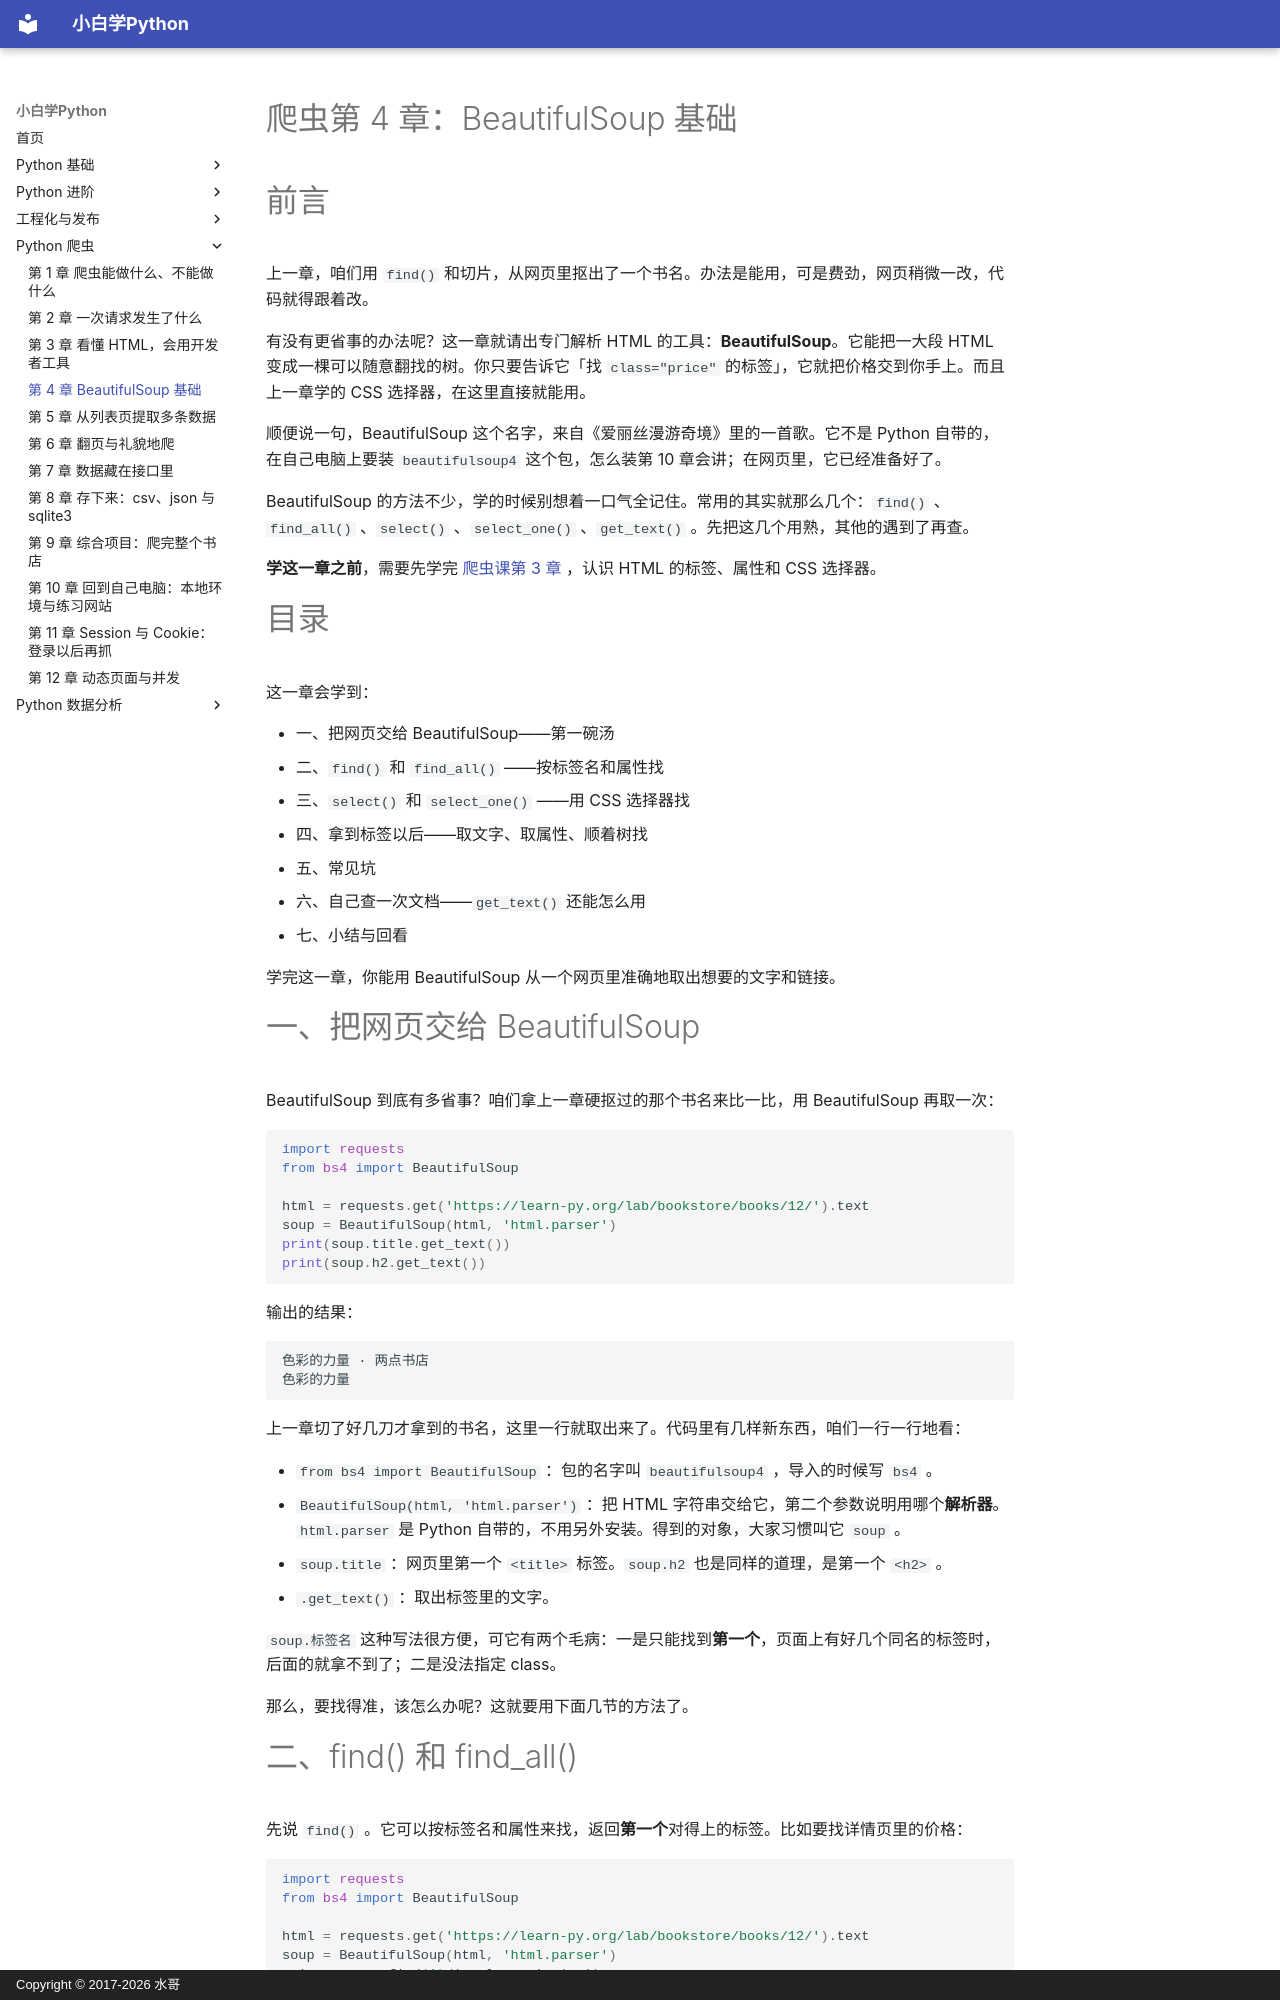

repository: walter201230/Python · page: 04-crawler/04-beautifulsoup-basics/index.html · generator: mkdocs · copyright: Copyright © 2017-2026 水哥

# 爬虫第 4 章：BeautifulSoup 基础

# 前言

上一章，咱们用 `find()` 和切片，从网页里抠出了一个书名。办法是能用，可是费劲，网页稍微一改，代码就得跟着改。

有没有更省事的办法呢？这一章就请出专门解析 HTML 的工具：**BeautifulSoup**。它能把一大段 HTML 变成一棵可以随意翻找的树。你只要告诉它「找 `class="price"` 的标签」，它就把价格交到你手上。而且上一章学的 CSS 选择器，在这里直接就能用。

顺便说一句，BeautifulSoup 这个名字，来自《爱丽丝漫游奇境》里的一首歌。它不是 Python 自带的，在自己电脑上要装 `beautifulsoup4` 这个包，怎么装第 10 章会讲；在网页里，它已经准备好了。

BeautifulSoup 的方法不少，学的时候别想着一口气全记住。常用的其实就那么几个：`find()` 、`find_all()` 、`select()` 、`select_one()` 、`get_text()` 。先把这几个用熟，其他的遇到了再查。

**学这一章之前**，需要先学完 [爬虫课第 3 章](03-html-and-devtools.md) ，认识 HTML 的标签、属性和 CSS 选择器。

# 目录

这一章会学到：

- 一、把网页交给 BeautifulSoup——第一碗汤
- 二、`find()` 和 `find_all()` ——按标签名和属性找
- 三、`select()` 和 `select_one()` ——用 CSS 选择器找
- 四、拿到标签以后——取文字、取属性、顺着树找
- 五、常见坑
- 六、自己查一次文档——`get_text()` 还能怎么用
- 七、小结与回看

学完这一章，你能用 BeautifulSoup 从一个网页里准确地取出想要的文字和链接。

# 一、把网页交给 BeautifulSoup

BeautifulSoup 到底有多省事？咱们拿上一章硬抠过的那个书名来比一比，用 BeautifulSoup 再取一次：

<!-- skip-ci -->
```python
import requests
from bs4 import BeautifulSoup

html = requests.get('https://learn-py.org/lab/bookstore/books/12/').text
soup = BeautifulSoup(html, 'html.parser')
print(soup.title.get_text())
print(soup.h2.get_text())
```

输出的结果：

```
色彩的力量 · 两点书店
色彩的力量
```

上一章切了好几刀才拿到的书名，这里一行就取出来了。代码里有几样新东西，咱们一行一行地看：

- `from bs4 import BeautifulSoup` ：包的名字叫 `beautifulsoup4` ，导入的时候写 `bs4` 。
- `BeautifulSoup(html, 'html.parser')` ：把 HTML 字符串交给它，第二个参数说明用哪个**解析器**。`html.parser` 是 Python 自带的，不用另外安装。得到的对象，大家习惯叫它 `soup` 。
- `soup.title` ：网页里第一个 `<title>` 标签。`soup.h2` 也是同样的道理，是第一个 `<h2>` 。
- `.get_text()` ：取出标签里的文字。

`soup.标签名` 这种写法很方便，可它有两个毛病：一是只能找到**第一个**，页面上有好几个同名的标签时，后面的就拿不到了；二是没法指定 class。

那么，要找得准，该怎么办呢？这就要用下面几节的方法了。
